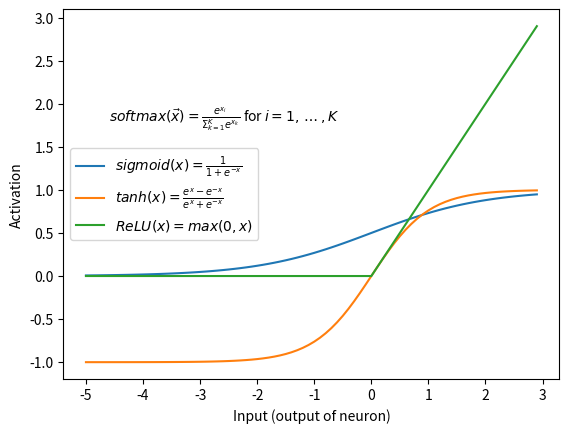

Source code (Python):
import math
import matplotlib.pyplot as plt
import numpy as np

def sigmoid(x):
    a = []
    for item in x:
        a.append(1/(1+math.exp(-item)))
    return a


def relu(x):
    a = []
    for item in x:
        a.append(max(0,item))
    return a

x = np.arange(-5., 3., 0.1)
sig = sigmoid(x)
tanh = np.tanh(x)
relu = relu(x)
#plt.plot(x,sig, label='sigmoid')
#plt.plot(x,tanh, label='tanh')
#pylab.legend(loc='upper left')
#plt.plot(x,sig,tanh)
plt.plot(x,sig)
plt.plot(x,tanh)
plt.plot(x,relu)
plt.text(-4.6, 1.8, r'$softmax(\vec{x})=\frac{e^{x_i}}{\Sigma^K_{k=1}e^{x_k}}$ for $i=1,\dots,K$', fontsize=10)
plt.xlabel('Input (output of neuron)')
plt.ylabel('Activation')
plt.gca().legend((r'$sigmoid(x)=\frac{1}{1+e^{-x}}$',r'$tanh(x)=\frac{e^x-e^{-x}}{e^x+e^{-x}}$', r'$ReLU(x)=max(0,x)$'))
plt.show()